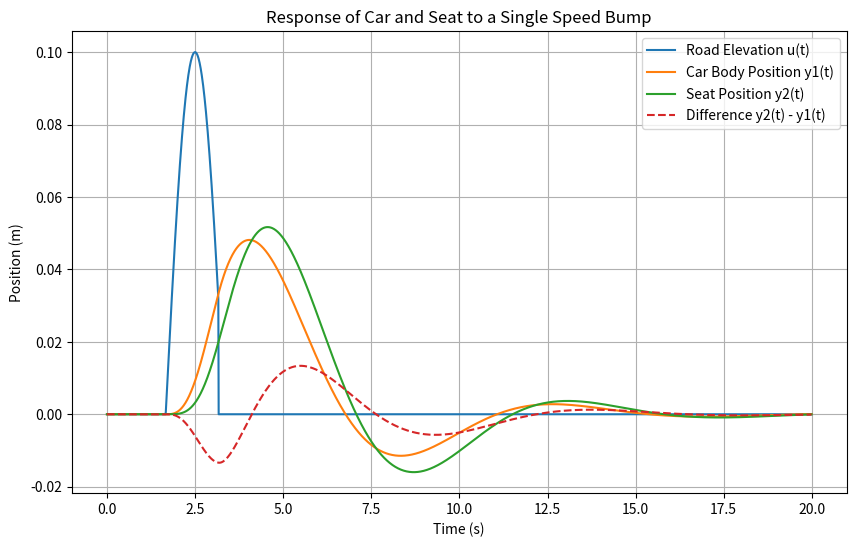

The matplotlib source for this figure:
import numpy as np
import matplotlib.pyplot as plt

m1 = 1400
k1 = 1000
m2 = 100
k2 = 100
d1 = 1000
d2 = 200
v = 3
time_end = 20
dt = 0.01
time = np.arange(0, time_end, dt)

u = np.zeros_like(time)
start_bump = 5 / v
end_bump = 9.5 / v
bump_indices = (time >= start_bump) & (time <= end_bump)
z = v * time[bump_indices]
u[bump_indices] = 0.1 * np.sin((np.pi / 5) * (z - 5))

def state_derivative(x, u_t):
    y1, y1_dot, y2, y2_dot = x
    y1_ddot = (1/m1) * (-k1 * y1 - d1 * y1_dot + d2 * (y2_dot - y1_dot) + k2 * (y2 - y1) + k1 * u_t)
    y2_ddot = (1/m2) * (-k2 * (y2 - y1) - d2 * (y2_dot - y1_dot))
    return np.array([y1_dot, y1_ddot, y2_dot, y2_ddot])

x = np.array([0.0, 0.0, 0.0, 0.0])
y1_history = []
y2_history = []
difference_history = []

for t in range(len(time)):
    y1_history.append(x[0])
    y2_history.append(x[2])
    difference_history.append(x[2] - x[0])
    x_dot = state_derivative(x, u[t])
    x += dt * x_dot

plt.figure(figsize=(10, 6))
plt.plot(time, u, label='Road Elevation u(t)')
plt.plot(time, y1_history, label='Car Body Position y1(t)')
plt.plot(time, y2_history, label='Seat Position y2(t)')
plt.plot(time, difference_history, label='Difference y2(t) - y1(t)', linestyle='--')
plt.xlabel('Time (s)')
plt.ylabel('Position (m)')
plt.title('Response of Car and Seat to a Single Speed Bump')
plt.legend()
plt.grid()
plt.show()

max_elevation_difference = np.max(np.array(y2_history) - np.array(y1_history))
print(f'Maximum elevation difference between seat and car body: {max_elevation_difference:.4f} m')
